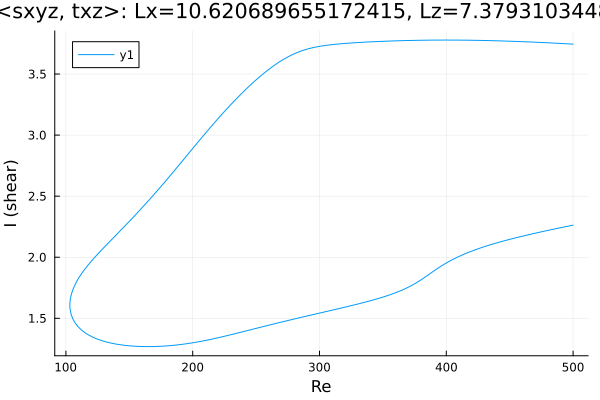

The file beside this chart, header and first rows:
Re, shear
500.0, 3.745
499.2, 3.746
497.8, 3.746
496.4, 3.747
495, 3.748
493.6, 3.749
492.2, 3.75
490.7, 3.75
489.3, 3.751
487.9, 3.752
486.5, 3.753
485.1, 3.753
483.7, 3.754
482.3, 3.755
480.8, 3.756
479.4, 3.756
478, 3.757
476.6, 3.758
475.2, 3.758
473.8, 3.759
472.4, 3.76
470.9, 3.761
469.5, 3.761
468.1, 3.762
466.7, 3.762
465.3, 3.763
463.9, 3.764
462.5, 3.764
461, 3.765
459.6, 3.765
458.2, 3.766
456.8, 3.767
455.4, 3.767
454, 3.768
452.6, 3.768
451.1, 3.769
449.7, 3.769
448.3, 3.77
446.9, 3.77
445.5, 3.771
444.1, 3.771
442.7, 3.772
441.2, 3.772
439.8, 3.772
438.4, 3.773
437, 3.773
435.6, 3.774
434.2, 3.774
432.8, 3.774
431.3, 3.775
429.9, 3.775
428.5, 3.775
427.1, 3.776
425.7, 3.776
424.3, 3.776
422.9, 3.776
421.4, 3.777
420, 3.777
418.6, 3.777
417.2, 3.777
... 567 more rows
